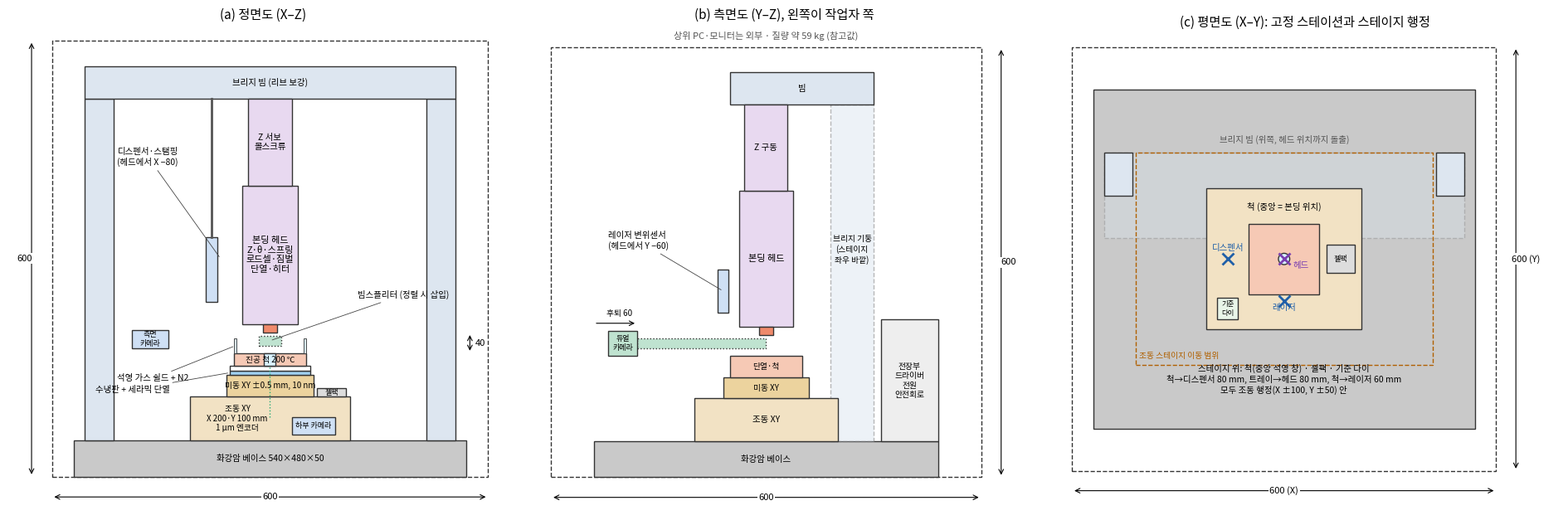

The matplotlib source for this figure:
import matplotlib; matplotlib.use("Agg")
import matplotlib.pyplot as plt
from matplotlib.patches import Rectangle, Circle
plt.rcParams["font.family"]="Noto Sans CJK JP"
fig,axs=plt.subplots(1,3,figsize=(19,7.2))
C=dict(base="#c9c9c9",frame="#dde6f0",stage="#f2e2c4",fine="#ecd39e",hot="#f6c9b5",head="#e8d9f0",opt="#bfe3d0",sen="#cfe0f5",elec="#eeeeee",ins="#ffffff")
def R(ax,x,y,w,h,c,t="",fs=7.5,ls="-",lw=1):
    ax.add_patch(Rectangle((x,y),w,h,fc=c,ec="#333",lw=lw,ls=ls))
    if t: ax.text(x+w/2,y+h/2,t,ha="center",va="center",fontsize=fs)
def L(ax,x,y,tx,ty,t,fs=7.5):
    ax.annotate(t,(x,y),(tx,ty),fontsize=fs,ha="left",va="center",arrowprops=dict(arrowstyle="-",lw=.6,color="#444"))
def dim(ax,x1,y1,x2,y2,t,off=(0,0)):
    ax.annotate("",(x1,y1),(x2,y2),arrowprops=dict(arrowstyle="<->",lw=.8))
    ax.text((x1+x2)/2+off[0],(y1+y2)/2+off[1],t,ha="center",va="center",fontsize=8,bbox=dict(fc="white",ec="none",pad=1))
# FRONT
a=axs[0]; a.set_title("(a) 정면도 (X–Z)",fontsize=11)
R(a,0,0,600,600,"none",ls="--")
R(a,30,0,540,50,C["base"],"화강암 베이스 540×480×50")
R(a,45,50,40,470,C["frame"]); R(a,515,50,40,470,C["frame"]); R(a,45,520,510,45,C["frame"],"브리지 빔 (리브 보강)")
R(a,190,50,220,60,C["stage"]); a.text(255,80,"조동 XY\nX 200·Y 100 mm\n1 μm 엔코더",fontsize=7,ha="center",va="center")
R(a,240,110,120,30,C["fine"],"미동 XY ±0.5 mm, 10 nm",7)
R(a,245,140,110,6,"#9fd0f0"); R(a,245,146,110,6,C["ins"])
R(a,250,152,100,18,C["hot"],"진공 척 200 ℃",7)
R(a,292,152,16,18,"#d9f2ff","",ls="-")
R(a,330,58,60,24,C["sen"],"하부 카메라",6.5); a.plot([300,300],[82,152],color="#2a7",lw=1,ls=":")
R(a,250,170,4,20,"#d9f2ff",lw=.6); R(a,346,170,4,20,"#d9f2ff",lw=.6)
R(a,365,110,40,12,"#ddd","젤팩",6.5)
R(a,285,180,30,14,C["opt"],"",ls=":")
R(a,262,210,76,190,C["head"],"본딩 헤드\nZ·θ·스프링\n로드셀·짐벌\n단열·히터",8)
R(a,290,198,20,12,"#f08a6b")
R(a,270,400,60,120,C["head"],"Z 서보\n볼스크류",7.5)
R(a,212,240,16,90,C["sen"],"",7); a.plot([220,220],[330,520],color="#555",lw=2)
R(a,110,176,50,26,C["sen"],"측면\n카메라",6.5)
L(a,232,300,90,440,"디스펜서·스탬핑\n(헤드에서 X −80)")
L(a,300,187,420,250,"빔스플리터 (정렬 시 삽입)")
L(a,252,180,90,135,"석영 가스 쉴드 + N2")
L(a,245,143,60,120,"수냉판 + 세라믹 단열")
dim(a,0,-28,600,-28,"600"); dim(a,-28,0,-28,600,"600",(-10,0)); dim(a,575,170,575,198,"40",(14,0))
a.set_xlim(-60,640); a.set_ylim(-55,620); a.set_aspect("equal"); a.axis("off")
# SIDE
b=axs[1]; b.set_title("(b) 측면도 (Y–Z), 왼쪽이 작업자 쪽",fontsize=11)
R(b,0,0,600,600,"none",ls="--")
R(b,60,0,480,50,C["base"],"화강암 베이스")
b.add_patch(Rectangle((390,50),60,470,fc=C["frame"],ec="#777",ls="--",alpha=.5)); b.text(420,300,"브리지 기둥\n(스테이지\n좌우 바깥)",ha="center",fontsize=7); R(b,250,520,200,45,C["frame"],"빔")
R(b,200,50,200,60,C["stage"],"조동 XY")
R(b,240,110,120,30,C["fine"],"미동 XY",7)
R(b,250,140,100,30,C["hot"],"단열·척",7)
R(b,262,210,76,190,C["head"],"본딩 헤드",8); R(b,290,198,20,12,"#f08a6b")
R(b,270,400,60,120,C["head"],"Z 구동",7.5)
R(b,120,180,180,14,C["opt"],"",ls=":"); R(b,80,170,40,34,C["opt"],"듀얼\n카메라",6.5)
b.annotate("",(60,215),(120,215),arrowprops=dict(arrowstyle="<-",lw=.8)); b.text(95,225,"후퇴 60",fontsize=7,ha="center")
R(b,232,230,16,60,C["sen"]); L(b,240,260,80,330,"레이저 변위센서\n(헤드에서 Y −60)")
R(b,460,50,80,170,C["elec"],"전장부\n드라이버\n전원\n안전회로",7)
dim(b,0,-28,600,-28,"600"); dim(b,628,0,628,600,"600",(10,0))
b.text(300,612,"상위 PC·모니터는 외부 · 질량 약 59 kg (참고값)",ha="center",fontsize=8,color="#555")
b.set_xlim(-30,680); b.set_ylim(-55,630); b.set_aspect("equal"); b.axis("off")
# TOP
c=axs[2]; c.set_title("(c) 평면도 (X–Y): 고정 스테이션과 스테이지 행정",fontsize=11)
R(c,0,0,600,600,"none",ls="--")
R(c,30,60,540,480,C["base"]); c.add_patch(Rectangle((45,330),510,120,fc=C["frame"],ec="#777",ls="--",alpha=.35)); R(c,45,390,40,60,C["frame"]); R(c,515,390,40,60,C["frame"])
c.text(300,465,"브리지 빔 (위쪽, 헤드 위치까지 돌출)",ha="center",fontsize=7.5,color="#555")
R(c,190,200,220,200,C["stage"],"",lw=1)
c.add_patch(Rectangle((90,150),420,300,fc="none",ec="#b06000",ls="--",lw=1)); c.text(95,160,"조동 스테이지 이동 범위",fontsize=7,color="#b06000")
R(c,250,250,100,100,C["hot"]); c.add_patch(Circle((300,300),8,fc="#d9f2ff",ec="#333"))
R(c,360,280,40,40,"#ddd","젤팩",6.5); R(c,205,215,30,30,"#e9f5e9","기준\n다이",6)
for (x,y,t,col) in [(300,300,"헤드 (본딩 위치)","#7a3fb0"),(220,300,"디스펜서","#1f5fa8"),(300,240,"레이저","#1f5fa8")]:
    c.plot(x,y,marker="x",ms=10,mew=2,color=col)
c.text(300,370,"척 (중앙 = 본딩 위치)",fontsize=7.5,ha="center"); c.text(312,288,"헤드",fontsize=7.5,ha="left",color="#7a3fb0")
c.text(220,312,"디스펜서",fontsize=7.5,ha="center",color="#1f5fa8"); c.text(300,228,"레이저",fontsize=7.5,ha="center",color="#1f5fa8")
c.text(300,110,"스테이지 위: 척(중앙 석영 창) · 젤팩 · 기준 다이\n척→디스펜서 80 mm, 트레이→헤드 80 mm, 척→레이저 60 mm\n모두 조동 행정(X ±100, Y ±50) 안",ha="center",fontsize=7.5)
dim(c,0,-28,600,-28,"600 (X)"); dim(c,628,0,628,600,"600 (Y)",(14,0))
c.set_xlim(-30,690); c.set_ylim(-55,620); c.set_aspect("equal"); c.axis("off")
plt.tight_layout(); plt.savefig("fig2_layout.png",dpi=190,bbox_inches="tight")
